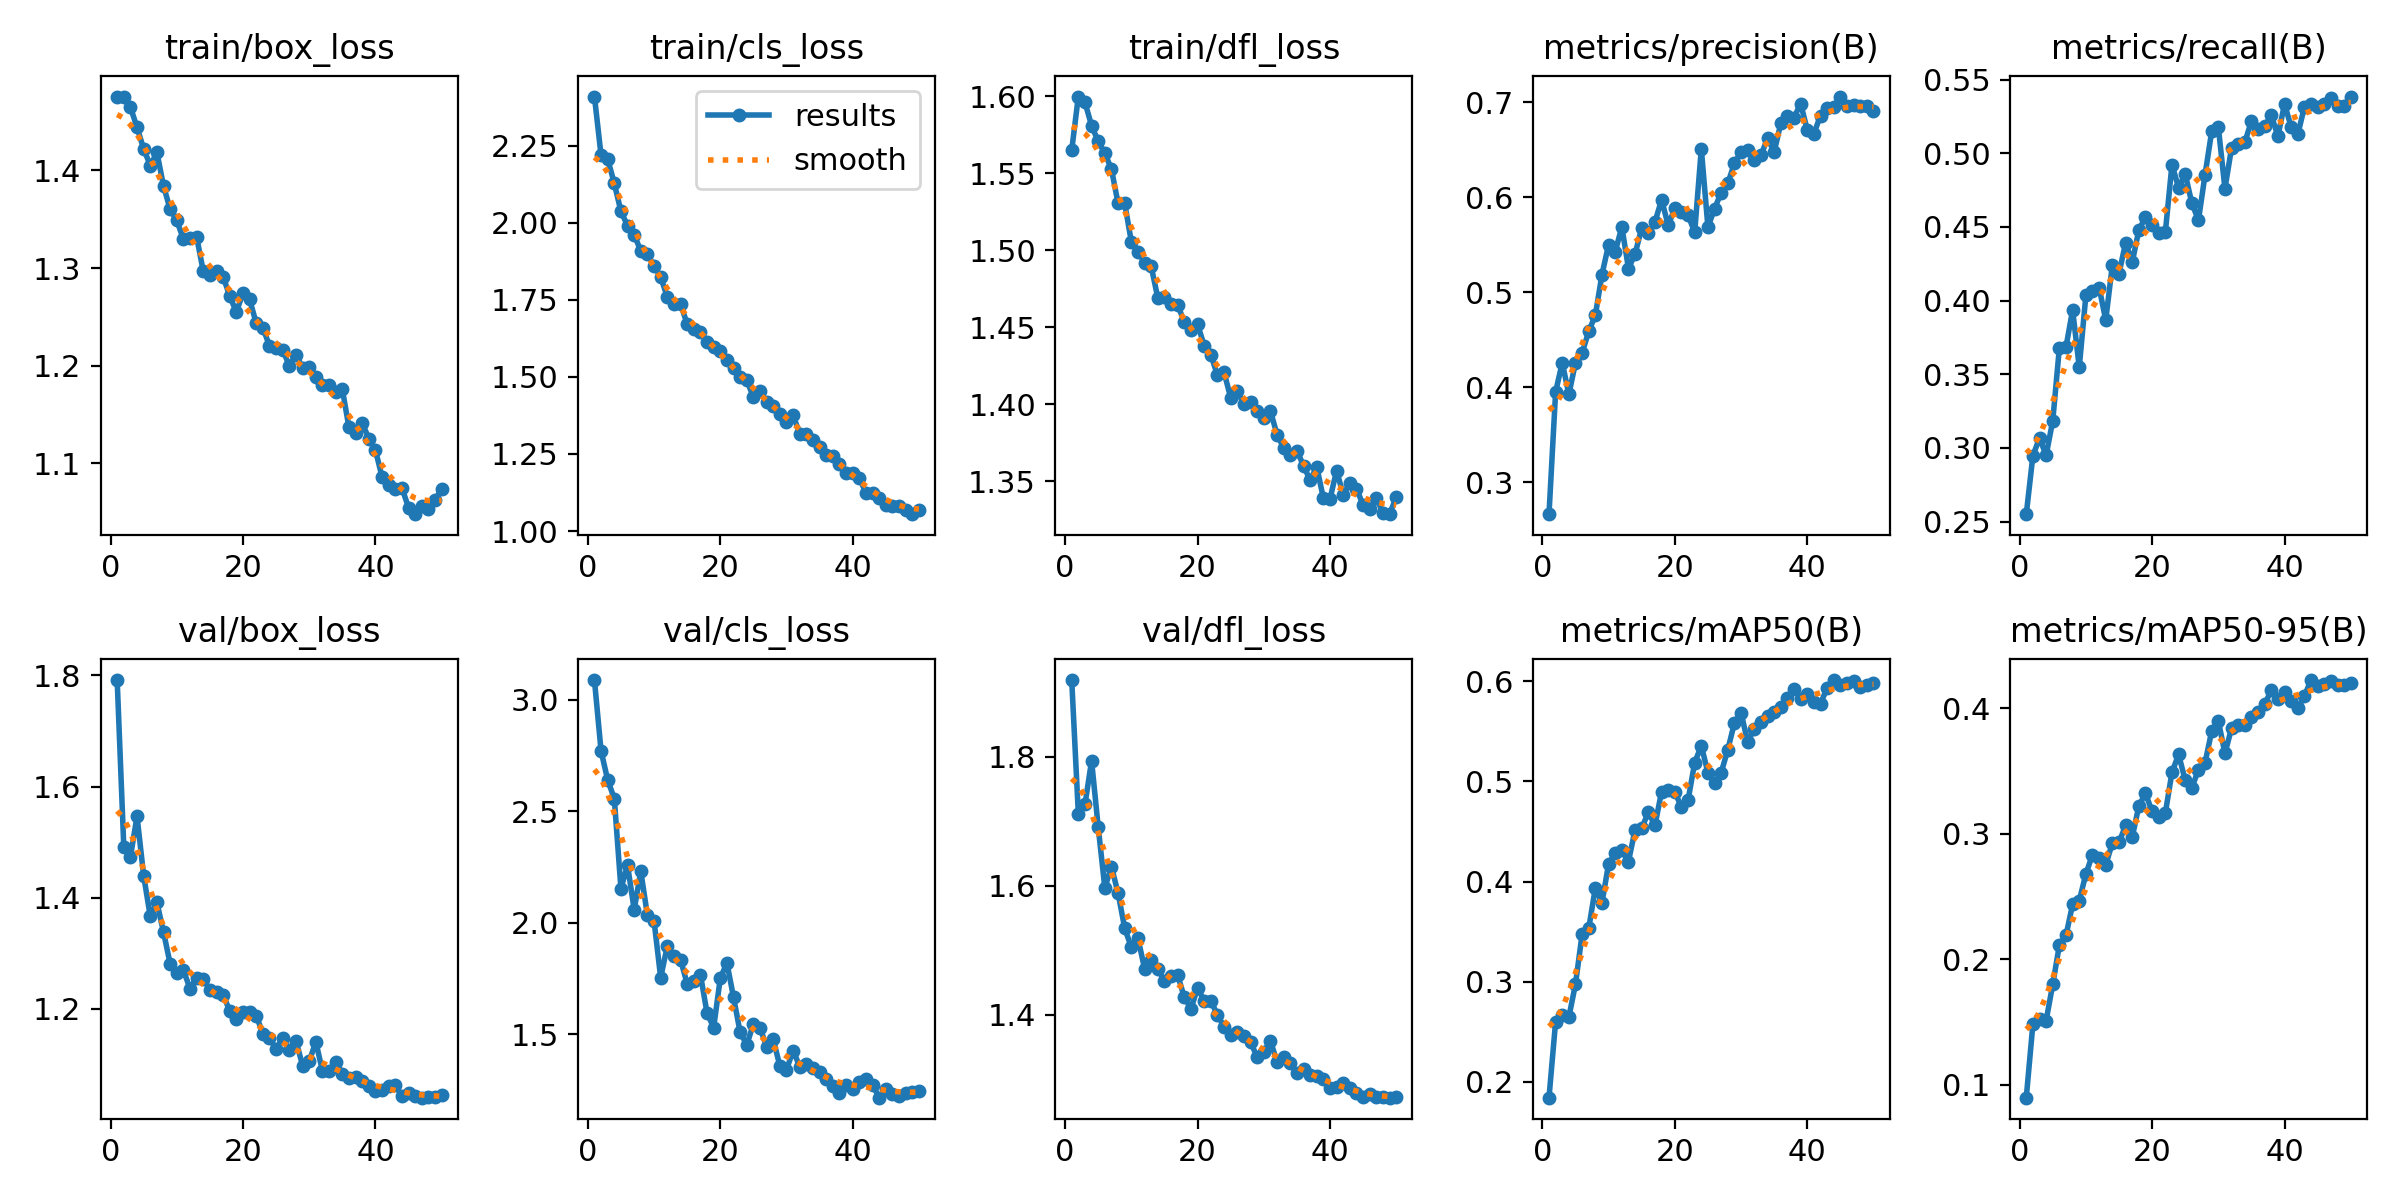

The table this chart was drawn from, first rows:
epoch, time, train/box_loss, train/cls_loss, train/dfl_loss, metrics/precision(B), metrics/recall(B), metrics/mAP50(B), metrics/mAP50-95(B), val/box_loss, val/cls_loss, val/dfl_loss, lr/pg0, lr/pg1, lr/pg2
1, 82.35, 1.475, 2.409, 1.565, 0.2665, 0.255, 0.1841, 0.08954, 1.792, 3.088, 1.919, 0.0003326, 0.0003326, 0.06707
2, 156.8, 1.476, 2.218, 1.6, 0.3953, 0.2947, 0.2601, 0.1482, 1.492, 2.77, 1.712, 0.0006653, 0.0006653, 0.03407
3, 229.8, 1.465, 2.207, 1.596, 0.4259, 0.3067, 0.2666, 0.1521, 1.473, 2.64, 1.726, 0.0009953, 0.0009953, 0.001071
4, 301.8, 1.444, 2.127, 1.581, 0.3926, 0.295, 0.2645, 0.1511, 1.547, 2.557, 1.794, 0.0009912, 0.0009912, 0.0009912
5, 375.2, 1.422, 2.037, 1.571, 0.426, 0.3185, 0.2976, 0.18, 1.44, 2.154, 1.691, 0.0009844, 0.0009844, 0.0009844
6, 447.1, 1.405, 1.99, 1.563, 0.4363, 0.368, 0.3472, 0.2112, 1.366, 2.258, 1.597, 0.0009758, 0.0009758, 0.0009758
7, 518.2, 1.418, 1.96, 1.553, 0.459, 0.3685, 0.3532, 0.219, 1.392, 2.059, 1.63, 0.0009652, 0.0009652, 0.0009652
8, 592.2, 1.384, 1.909, 1.53, 0.476, 0.3937, 0.3937, 0.2438, 1.338, 2.231, 1.589, 0.0009529, 0.0009529, 0.0009529
9, 663.4, 1.36, 1.897, 1.53, 0.5188, 0.3547, 0.3788, 0.2466, 1.281, 2.033, 1.534, 0.0009388, 0.0009388, 0.0009388
10, 736.4, 1.349, 1.86, 1.506, 0.5503, 0.4035, 0.4176, 0.268, 1.265, 2.009, 1.505, 0.0009229, 0.0009229, 0.0009229
11, 808.8, 1.33, 1.823, 1.499, 0.5428, 0.4064, 0.4285, 0.2834, 1.27, 1.754, 1.519, 0.0009055, 0.0009055, 0.0009055
12, 880.5, 1.33, 1.76, 1.492, 0.569, 0.4089, 0.4311, 0.2807, 1.236, 1.895, 1.472, 0.0008864, 0.0008864, 0.0008864
13, 953.9, 1.332, 1.737, 1.49, 0.5251, 0.3868, 0.4199, 0.2754, 1.256, 1.85, 1.485, 0.0008658, 0.0008658, 0.0008658
14, 1027, 1.297, 1.737, 1.469, 0.5405, 0.4242, 0.4517, 0.2925, 1.254, 1.835, 1.471, 0.0008439, 0.0008439, 0.0008439
15, 1099, 1.292, 1.671, 1.47, 0.5679, 0.4183, 0.4532, 0.2931, 1.234, 1.726, 1.453, 0.0008205, 0.0008205, 0.0008205
16, 1173, 1.297, 1.657, 1.465, 0.5622, 0.4393, 0.4691, 0.3066, 1.23, 1.74, 1.461, 0.000796, 0.000796, 0.000796
17, 1245, 1.291, 1.645, 1.464, 0.5741, 0.4261, 0.4561, 0.2973, 1.225, 1.768, 1.461, 0.0007702, 0.0007702, 0.0007702
18, 1318, 1.271, 1.613, 1.454, 0.5975, 0.4479, 0.4898, 0.3222, 1.196, 1.596, 1.427, 0.0007435, 0.0007435, 0.0007435
19, 1391, 1.255, 1.598, 1.448, 0.5707, 0.4567, 0.4916, 0.3322, 1.182, 1.53, 1.409, 0.0007158, 0.0007158, 0.0007158
20, 1464, 1.275, 1.585, 1.452, 0.5884, 0.4514, 0.4898, 0.3179, 1.194, 1.751, 1.441, 0.0006872, 0.0006872, 0.0006872
21, 1539, 1.268, 1.556, 1.438, 0.5851, 0.4456, 0.4741, 0.3135, 1.195, 1.82, 1.422, 0.000658, 0.000658, 0.000658
22, 1613, 1.243, 1.529, 1.432, 0.5811, 0.4464, 0.4814, 0.3166, 1.188, 1.667, 1.421, 0.0006281, 0.0006281, 0.0006281
23, 1688, 1.239, 1.499, 1.419, 0.5635, 0.4924, 0.5187, 0.3489, 1.155, 1.509, 1.4, 0.0005978, 0.0005978, 0.0005978
24, 1760, 1.22, 1.489, 1.421, 0.6511, 0.4767, 0.5356, 0.3633, 1.147, 1.453, 1.381, 0.000567, 0.000567, 0.000567
25, 1834, 1.218, 1.435, 1.404, 0.5686, 0.486, 0.5087, 0.3428, 1.128, 1.546, 1.369, 0.0005361, 0.0005361, 0.0005361
26, 1906, 1.216, 1.453, 1.409, 0.5883, 0.4662, 0.4984, 0.3367, 1.147, 1.528, 1.373, 0.000505, 0.000505, 0.000505
27, 1978, 1.2, 1.419, 1.4, 0.6049, 0.4546, 0.5087, 0.3511, 1.126, 1.445, 1.366, 0.0004739, 0.0004739, 0.0004739
28, 2051, 1.212, 1.407, 1.401, 0.6148, 0.4856, 0.5317, 0.3568, 1.142, 1.477, 1.358, 0.000443, 0.000443, 0.000443
29, 2124, 1.198, 1.379, 1.396, 0.6359, 0.515, 0.5584, 0.3819, 1.098, 1.357, 1.334, 0.0004122, 0.0004122, 0.0004122
30, 2196, 1.198, 1.355, 1.391, 0.6479, 0.5179, 0.5688, 0.39, 1.106, 1.342, 1.342, 0.0003819, 0.0003819, 0.0003819
31, 2270, 1.189, 1.375, 1.396, 0.6501, 0.476, 0.5391, 0.3642, 1.141, 1.427, 1.36, 0.000352, 0.000352, 0.000352
32, 2342, 1.18, 1.316, 1.38, 0.6395, 0.5038, 0.5528, 0.3842, 1.088, 1.355, 1.327, 0.0003228, 0.0003228, 0.0003228
33, 2414, 1.181, 1.313, 1.372, 0.6442, 0.5065, 0.5596, 0.3867, 1.087, 1.367, 1.334, 0.0002942, 0.0002942, 0.0002942
34, 2486, 1.173, 1.295, 1.367, 0.6623, 0.5074, 0.5653, 0.3866, 1.104, 1.348, 1.325, 0.0002665, 0.0002665, 0.0002665
35, 2565, 1.176, 1.274, 1.37, 0.6479, 0.522, 0.5698, 0.393, 1.083, 1.329, 1.31, 0.0002398, 0.0002398, 0.0002398
36, 2637, 1.137, 1.248, 1.36, 0.6779, 0.5168, 0.5744, 0.397, 1.076, 1.3, 1.316, 0.000214, 0.000214, 0.000214
37, 2709, 1.131, 1.243, 1.351, 0.6852, 0.5184, 0.5834, 0.4034, 1.077, 1.27, 1.307, 0.0001895, 0.0001895, 0.0001895
38, 2782, 1.142, 1.218, 1.359, 0.6841, 0.5258, 0.5926, 0.4144, 1.069, 1.236, 1.305, 0.0001661, 0.0001661, 0.0001661
39, 2853, 1.125, 1.189, 1.339, 0.6987, 0.5116, 0.5823, 0.4079, 1.062, 1.271, 1.301, 0.0001442, 0.0001442, 0.0001442
40, 2926, 1.114, 1.19, 1.339, 0.671, 0.5336, 0.5878, 0.4131, 1.053, 1.257, 1.286, 0.0001236, 0.0001236, 0.0001236
41, 2996, 1.086, 1.173, 1.357, 0.6672, 0.5177, 0.5797, 0.4057, 1.053, 1.287, 1.288, 0.0001045, 0.0001045, 0.0001045
42, 3064, 1.078, 1.123, 1.341, 0.6863, 0.5128, 0.5773, 0.4, 1.061, 1.3, 1.294, 8.70577e-05, 8.70577e-05, 8.70577e-05
43, 3134, 1.074, 1.124, 1.349, 0.6939, 0.5315, 0.5937, 0.4099, 1.062, 1.273, 1.286, 7.12282e-05, 7.12282e-05, 7.12282e-05
44, 3201, 1.075, 1.108, 1.345, 0.695, 0.5338, 0.6012, 0.4226, 1.043, 1.216, 1.279, 5.71106e-05, 5.71106e-05, 5.71106e-05
45, 3269, 1.055, 1.085, 1.335, 0.7062, 0.5315, 0.5966, 0.4181, 1.048, 1.253, 1.273, 4.47606e-05, 4.47606e-05, 4.47606e-05
46, 3337, 1.048, 1.082, 1.332, 0.6966, 0.5332, 0.5978, 0.4192, 1.044, 1.234, 1.276, 3.4227e-05, 3.4227e-05, 3.4227e-05
47, 3403, 1.057, 1.08, 1.339, 0.6978, 0.5377, 0.5999, 0.4219, 1.04, 1.224, 1.272, 2.55513e-05, 2.55513e-05, 2.55513e-05
48, 3471, 1.054, 1.069, 1.33, 0.6962, 0.5324, 0.5939, 0.4187, 1.041, 1.238, 1.272, 1.87678e-05, 1.87678e-05, 1.87678e-05
49, 3539, 1.063, 1.055, 1.329, 0.6966, 0.532, 0.5965, 0.4183, 1.042, 1.243, 1.271, 1.39032e-05, 1.39032e-05, 1.39032e-05
50, 3607, 1.074, 1.068, 1.34, 0.6909, 0.5385, 0.5984, 0.4204, 1.044, 1.246, 1.272, 1.09768e-05, 1.09768e-05, 1.09768e-05
